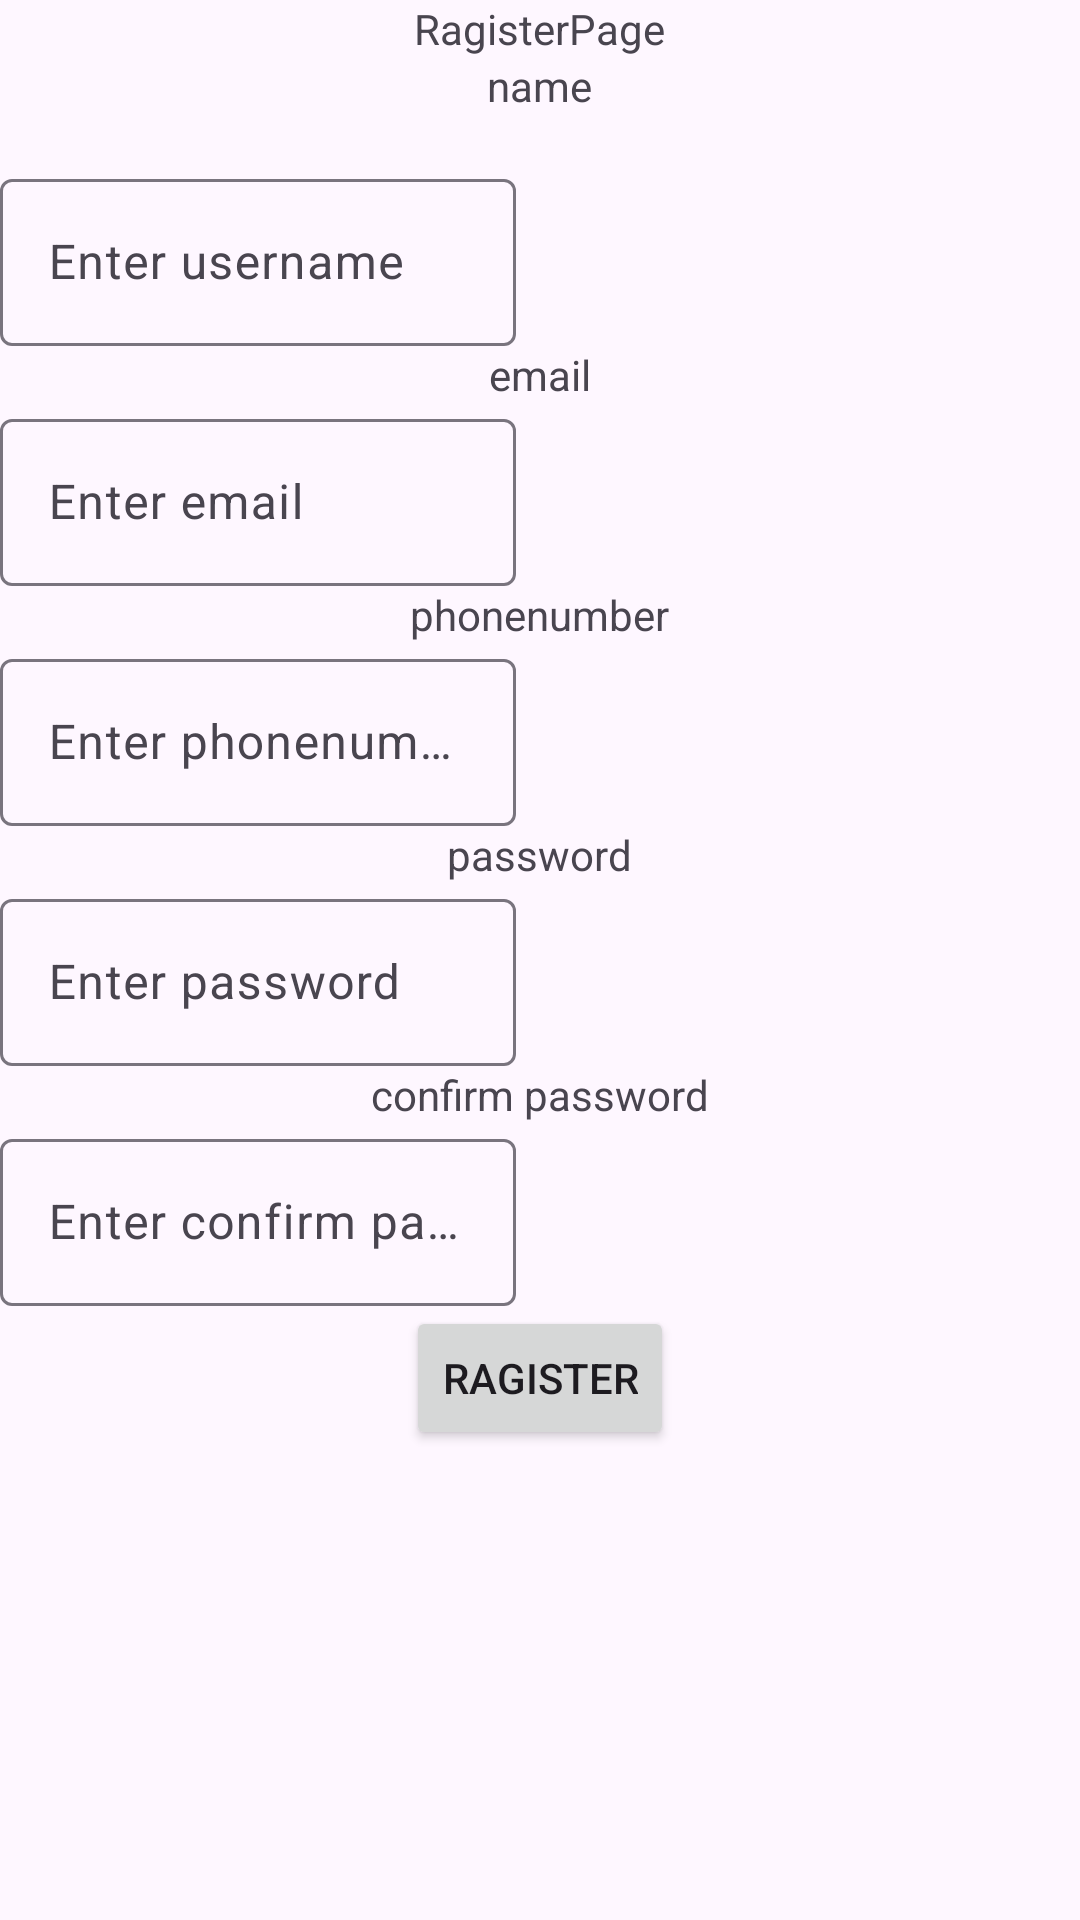

Reconstruct the res/layout file that produces this screen, plus the resources it refers to.
<!-- AndroidManifest.xml: application theme Theme.Ms1 -->
<!-- res/layout/register.xml -->
<?xml version="1.0" encoding="utf-8"?>
<LinearLayout
    xmlns:android="http://schemas.android.com/apk/res/android"
    xmlns:app="http://schemas.android.com/apk/res-auto"
    xmlns:tools="http://schemas.android.com/tools"
    android:id="@+id/main"
    android:layout_width="match_parent"
    android:layout_height="match_parent"
    tools:context=".LoginActivity"
    android:orientation="vertical">

    <TextView
        android:id="@+id/txt_3"
        android:layout_width="wrap_content"
        android:layout_height="wrap_content"
        android:layout_gravity="center"
        android:text="@string/ragisterpage"
        app:layout_constraintBottom_toBottomOf="parent"
        app:layout_constraintEnd_toEndOf="parent"
        app:layout_constraintStart_toStartOf="parent"
        app:layout_constraintTop_toTopOf="parent"
        app:layout_constraintVertical_bias="0.676" />

    <TextView
        android:id="@+id/name_1"
        android:layout_width="wrap_content"
        android:layout_height="wrap_content"
        android:layout_gravity="center"
        android:text="@string/name"
        app:layout_constraintBottom_toBottomOf="parent"
        app:layout_constraintEnd_toEndOf="parent"
        app:layout_constraintStart_toStartOf="parent"
        app:layout_constraintTop_toTopOf="parent"
        app:layout_constraintVertical_bias="0.676" />

    <com.google.android.material.textfield.TextInputLayout
        android:layout_width="match_parent"
        android:layout_height="wrap_content">
        <com.google.android.material.textfield.TextInputEditText
            android:id="@+id/ename_1"
            android:layout_width="172dp"
            android:layout_height="wrap_content"
            android:hint="@string/enter_username"
            android:minHeight="48dp" />

    </com.google.android.material.textfield.TextInputLayout>


    <TextView
        android:id="@+id/email_1"
        android:layout_width="wrap_content"
        android:layout_height="wrap_content"
        android:layout_gravity="center"
        android:text="@string/email"
        app:layout_constraintBottom_toBottomOf="parent"
        app:layout_constraintEnd_toEndOf="parent"
        app:layout_constraintStart_toStartOf="parent"
        app:layout_constraintTop_toTopOf="parent"
        app:layout_constraintVertical_bias="0.676" />
    <com.google.android.material.textfield.TextInputLayout
        android:layout_width="match_parent"
        android:layout_height="wrap_content">

        <com.google.android.material.textfield.TextInputEditText
            android:id="@+id/editmail_1"
            android:layout_width="172dp"
            android:layout_height="wrap_content"
            android:hint="Enter email"
            android:minHeight="48dp" />
    </com.google.android.material.textfield.TextInputLayout>


    <TextView
        android:id="@+id/pn_1"
        android:layout_width="wrap_content"
        android:layout_height="wrap_content"
        android:layout_gravity="center"
        android:text="@integer/phonenumber"
        app:layout_constraintBottom_toBottomOf="parent"
        app:layout_constraintEnd_toEndOf="parent"
        app:layout_constraintStart_toStartOf="parent"
        app:layout_constraintTop_toTopOf="parent"
        app:layout_constraintVertical_bias="0.676" />
    <com.google.android.material.textfield.TextInputLayout
        android:layout_width="match_parent"
        android:layout_height="wrap_content">
        <com.google.android.material.textfield.TextInputEditText
            android:id="@+id/epn_1"
            android:layout_width="172dp"
            android:layout_height="wrap_content"
            android:hint="Enter phonenumber"
            android:minHeight="48dp" />
    </com.google.android.material.textfield.TextInputLayout>


    <TextView
        android:id="@+id/ps_1"
        android:layout_width="wrap_content"
        android:layout_height="wrap_content"
        android:layout_gravity="center"
        android:text="@string/password"
        app:layout_constraintBottom_toBottomOf="parent"
        app:layout_constraintEnd_toEndOf="parent"
        app:layout_constraintStart_toStartOf="parent"
        app:layout_constraintTop_toTopOf="parent"
        app:layout_constraintVertical_bias="0.676" />
    <com.google.android.material.textfield.TextInputLayout
        android:layout_width="match_parent"
        android:layout_height="wrap_content">

        <com.google.android.material.textfield.TextInputEditText
            android:id="@+id/eps_1"
            android:layout_width="172dp"
            android:layout_height="wrap_content"
            android:hint="@string/enter_password"
            android:minHeight="48dp" />

    </com.google.android.material.textfield.TextInputLayout>


    <TextView
        android:id="@+id/ps_2"
        android:layout_width="wrap_content"
        android:layout_height="wrap_content"
        android:layout_gravity="center"
        android:text="@string/confirm_password"
        app:layout_constraintBottom_toBottomOf="parent"
        app:layout_constraintEnd_toEndOf="parent"
        app:layout_constraintStart_toStartOf="parent"
        app:layout_constraintTop_toTopOf="parent"
        app:layout_constraintVertical_bias="0.676"
        tools:ignore="DuplicateIds" />
    <com.google.android.material.textfield.TextInputLayout
        android:layout_width="match_parent"
        android:layout_height="wrap_content">
        <com.google.android.material.textfield.TextInputEditText
            android:id="@+id/eps_2"
            android:layout_width="172dp"
            android:layout_height="wrap_content"
            android:hint="Enter confirm password"
            android:minHeight="48dp" />
    </com.google.android.material.textfield.TextInputLayout>



    <Button
        android:id="@+id/btn_2"
        android:layout_width="wrap_content"
        android:layout_height="wrap_content"
        android:layout_gravity="center"
        android:text="@string/ragister" />
</LinearLayout>
<!-- resources referenced by this layout -->
<resources>
  <integer name="phonenumber">phonenumber</integer>
  <string name="confirm_password">confirm password</string>
  <string name="email">email</string>
  <string name="enter_password">Enter password</string>
  <string name="enter_username">Enter username</string>
  <string name="name">name\n</string>
  <string name="password">password</string>
  <string name="ragister">Ragister</string>
  <string name="ragisterpage">RagisterPage</string>
  <style name="Theme.Ms1" parent="Base.Theme.Ms1" />
  <style name="Base.Theme.Ms1" parent="Theme.Material3.DayNight.NoActionBar">
          
          
      </style>
</resources>
